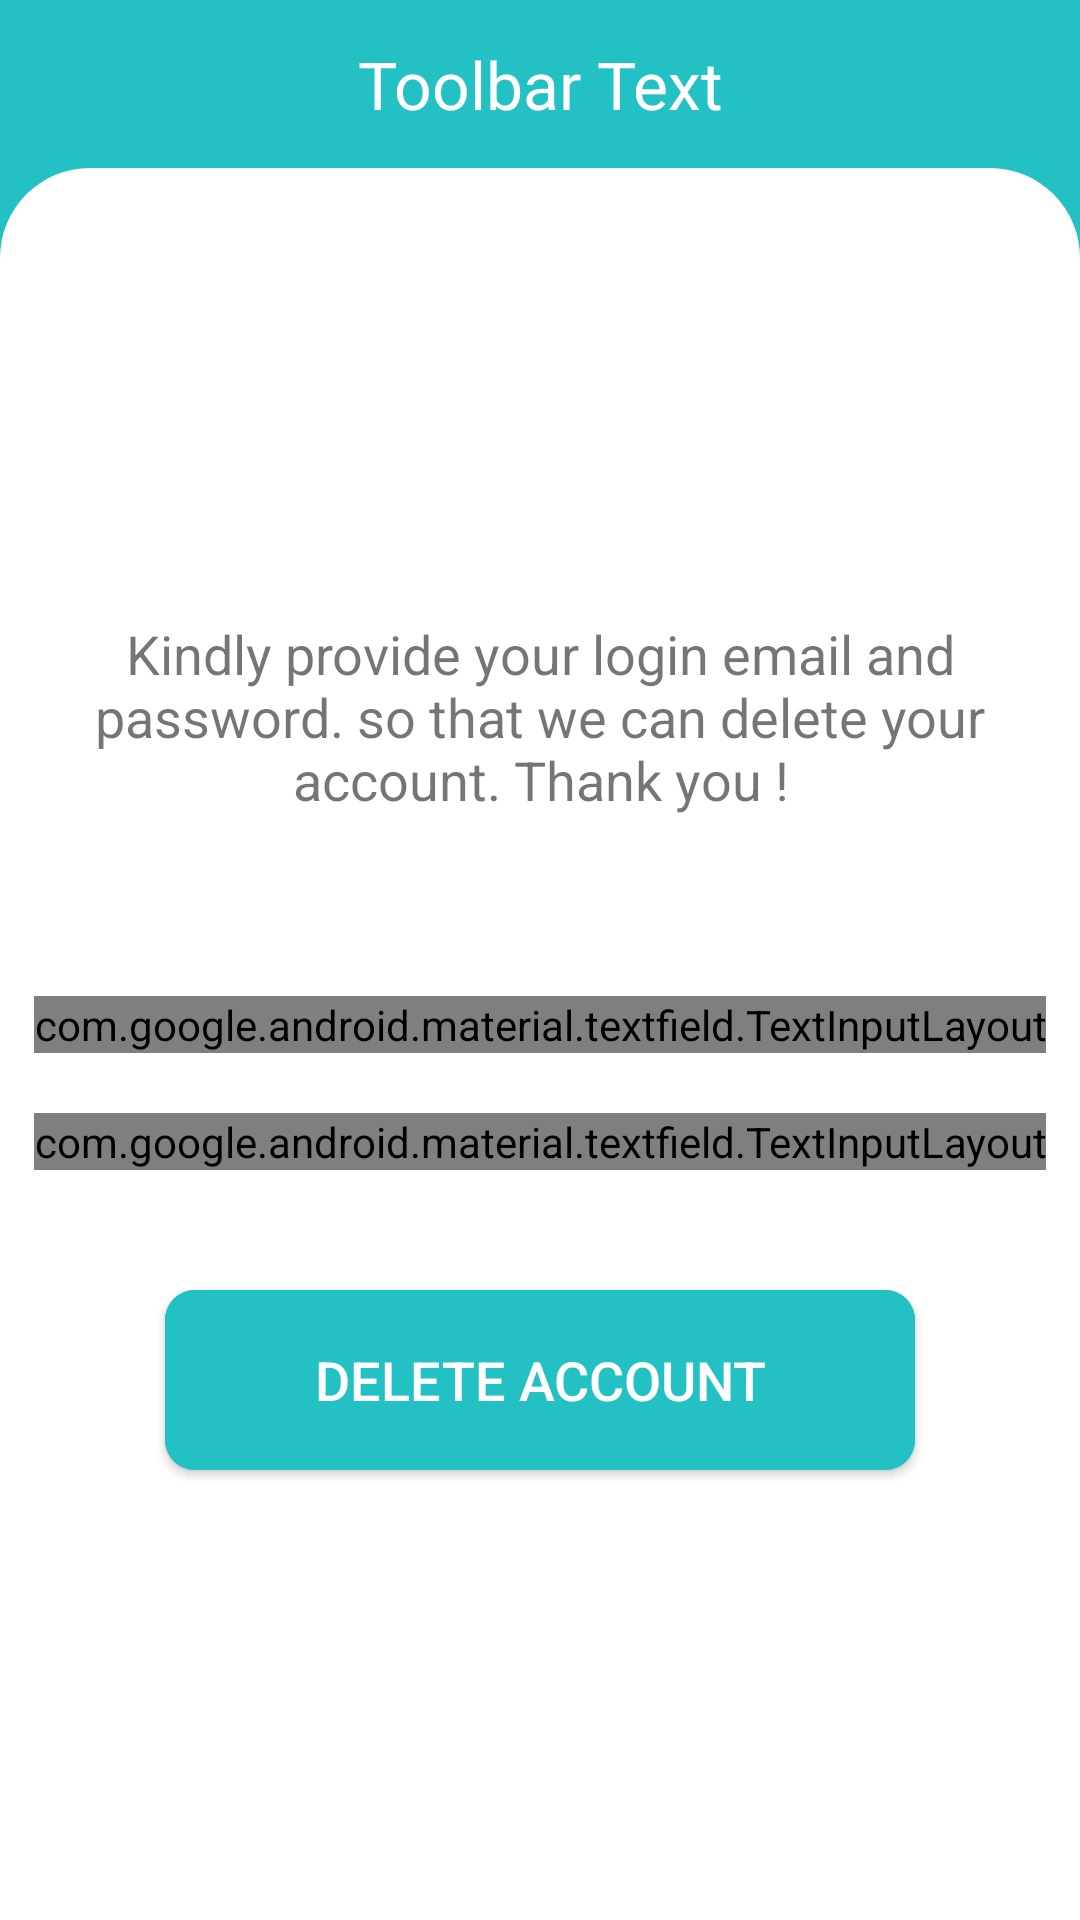

Write the Android layout XML for this screen, with the resource values it uses.
<!-- AndroidManifest.xml: application theme AppTheme -->
<!-- res/layout/activity_delete_account.xml -->
<?xml version="1.0" encoding="utf-8"?>
<LinearLayout xmlns:android="http://schemas.android.com/apk/res/android"
    xmlns:app="http://schemas.android.com/apk/res-auto"
    xmlns:tools="http://schemas.android.com/tools"
    android:layout_width="match_parent"
    android:layout_height="match_parent"
    android:background="@color/colorPrimary"
    android:orientation="vertical"
    tools:context=".DeleteAccount">

    <include
        layout="@layout/toolbar"
        app:layout_constraintBottom_toBottomOf="parent"
        app:layout_constraintTop_toTopOf="parent" />

    <LinearLayout
        android:id="@+id/linearLayout"
        android:layout_width="match_parent"
        android:layout_height="match_parent"
        android:background="@drawable/background_curve_login"
        android:gravity="center"
        android:orientation="vertical">

        <TextView
            android:id="@+id/textView"
            android:layout_width="wrap_content"
            android:layout_height="wrap_content"
            android:layout_marginBottom="60dp"
            android:gravity="center_horizontal"
            android:text="Kindly provide your login email and password. so that we can delete your account. Thank you !"
            android:textAlignment="center"
            android:textSize="18sp" />

        <com.google.android.material.textfield.TextInputLayout
            style="@style/Widget.MaterialComponents.TextInputLayout.OutlinedBox"
            android:layout_width="wrap_content"
            android:layout_height="wrap_content">

            <EditText
                android:id="@+id/edtEmail"
                android:layout_width="300dp"
                android:layout_height="wrap_content"
                android:layout_gravity="center"
                android:layout_marginTop="20dp"
                android:ems="10"
                android:hint="Email"
                android:inputType="textEmailAddress"
                app:layout_constraintBottom_toBottomOf="parent"
                app:layout_constraintEnd_toEndOf="parent"
                app:layout_constraintHorizontal_bias="0.414"
                app:layout_constraintStart_toStartOf="parent"
                app:layout_constraintTop_toTopOf="parent"
                app:layout_constraintVertical_bias="0.628" />

        </com.google.android.material.textfield.TextInputLayout>

        <com.google.android.material.textfield.TextInputLayout
            style="@style/Widget.MaterialComponents.TextInputLayout.OutlinedBox"
            android:layout_width="wrap_content"
            android:layout_height="wrap_content"
            android:layout_marginTop="20dp"
            android:layout_marginBottom="20dp"
            app:passwordToggleEnabled="true">

            <EditText
                android:id="@+id/edtPassword"
                android:layout_width="300dp"
                android:layout_height="wrap_content"
                android:layout_gravity="center"
                android:layout_marginTop="20dp"
                android:ems="10"
                android:hint="Password"
                android:inputType="textPassword" />

        </com.google.android.material.textfield.TextInputLayout>

        <Button
            android:id="@+id/btnAuthenticate"
            android:layout_width="250dp"
            android:layout_height="60dp"
            android:layout_gravity="center"
            android:layout_marginTop="20dp"
            android:background="@drawable/all_together"
            android:text="Delete Account"
            android:textColor="#fff"
            android:textSize="18sp" />

    </LinearLayout>

</LinearLayout>
<!-- res/layout/toolbar.xml (included above) -->
<?xml version="1.0" encoding="utf-8"?>
<androidx.appcompat.widget.Toolbar xmlns:android="http://schemas.android.com/apk/res/android"
    android:id="@+id/toolbar"
    android:layout_width="match_parent"
    android:layout_height="wrap_content"
    android:background="@color/colorPrimary"
    android:theme="@style/ThemeOverlay.AppCompat.Dark.ActionBar">

    <TextView
        android:id="@+id/toolbar_title"
        android:layout_width="wrap_content"
        android:layout_height="wrap_content"
        android:layout_gravity="center"
        android:gravity="center"
        android:text="Toolbar Text"
        android:textAlignment="center"
        android:textColor="#fff"
        android:textSize="22sp" />

</androidx.appcompat.widget.Toolbar>
<!-- resources referenced by this layout -->
<resources>
  <color name="colorPrimary">#23c1c3</color>
  <!-- drawable all_together (drawable) -->
  <?xml version="1.0" encoding="utf-8"?>
  <ripple xmlns:android="http://schemas.android.com/apk/res/android"
      xmlns:tools="http://schemas.android.com/tools"
      android:color="@color/gray"
      tools:ignore="NewApi">
      <item>
          <shape android:shape="rectangle">
              <corners android:radius="10dp" />
              <solid android:color="@color/colorPrimaryDark" />
          </shape>
      </item>
  
      <item android:id="@android:id/background">
          <shape android:shape="rectangle">
              <corners android:radius="10dp" />
              <gradient
                  android:angle="90"
                  android:endColor="@color/colorPrimary"
                  android:startColor="@color/colorPrimary"
                  android:type="linear" />
          </shape>
      </item>
  </ripple>
  <!-- drawable background_curve_login (drawable) -->
  <?xml version="1.0" encoding="utf-8"?>
  <shape xmlns:android="http://schemas.android.com/apk/res/android">
      <solid android:color="#fff" />
      <corners
          android:topLeftRadius="30dp"
          android:topRightRadius="30dp" />
  
  </shape>
  <style name="AppTheme" parent="Theme.AppCompat.Light.NoActionBar">
          
          <item name="colorPrimary">@color/colorPrimary</item>
          <item name="colorPrimaryDark">@color/colorPrimaryDark</item>
          <item name="colorAccent">@color/colorAccent</item>
  
  
        
  
      </style>
  <color name="gray">#8a8a8a</color>
  <color name="colorPrimaryDark">#23c1c3</color>
  <color name="colorAccent">#23c1c3</color>
</resources>
